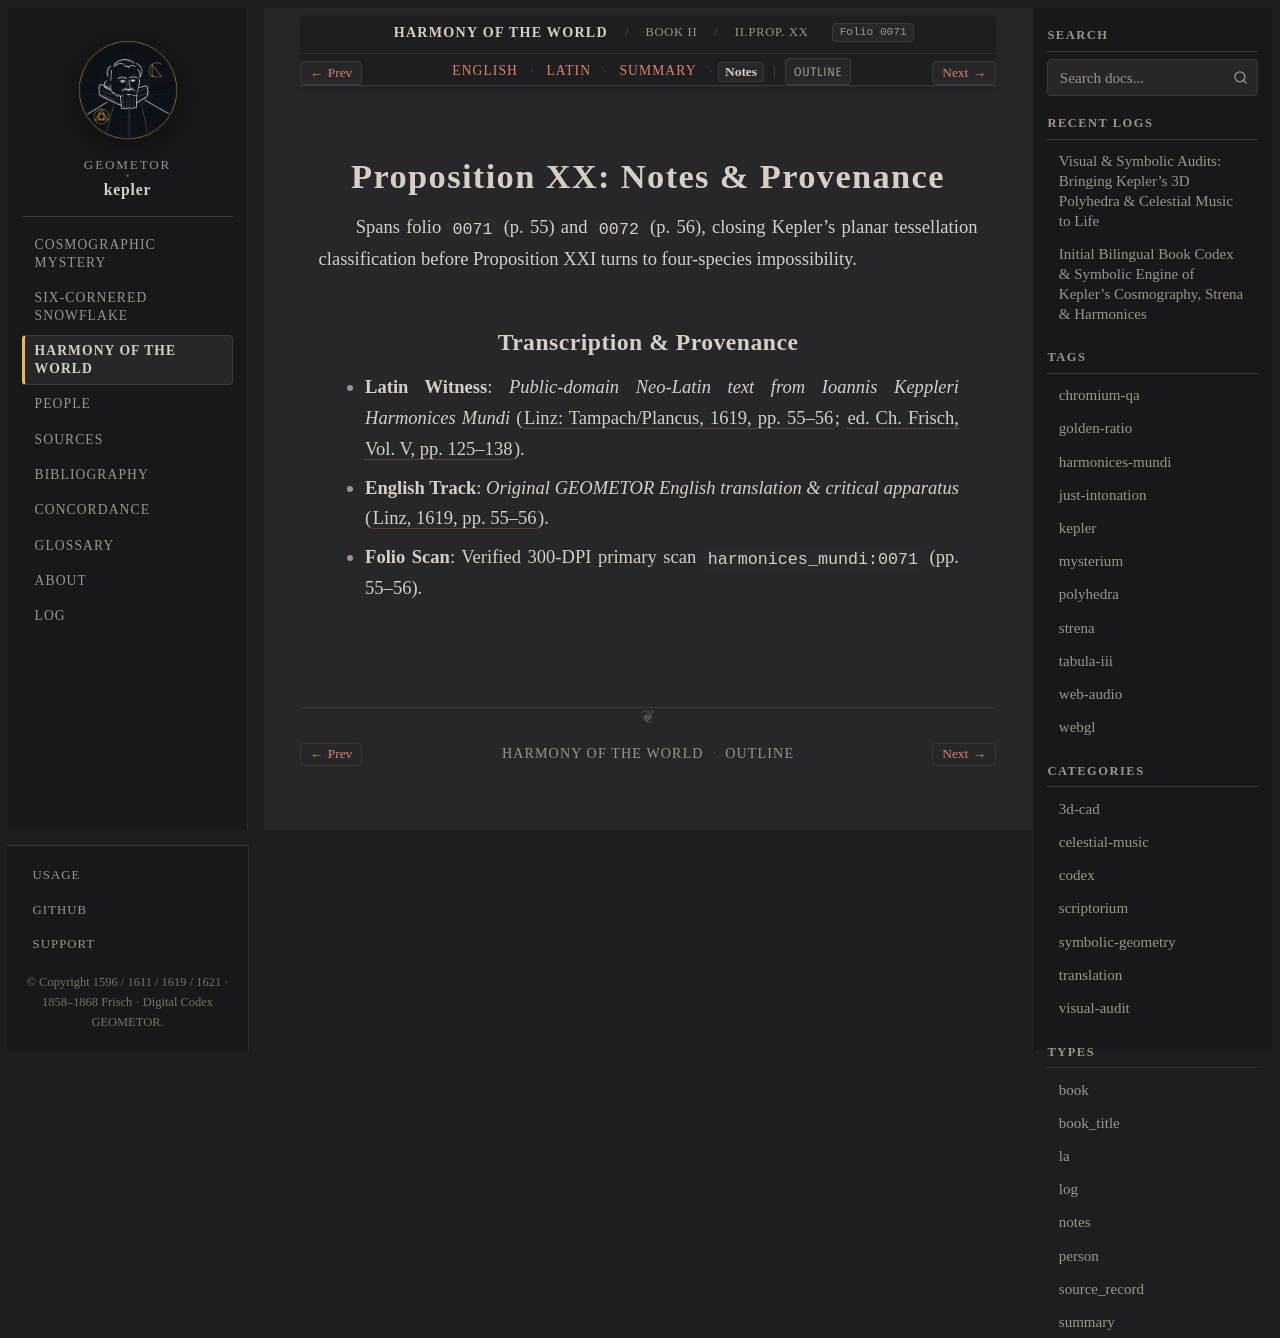

repository: geometor/kepler · page: harmonices_mundi/liber_ii/prop_20/notes.html · generator: sphinx

:type: notes
:layout: book
:canonical_id: II.Prop. XX
:order: 8
:folio: harmonices_mundi:0071

.. _hm-liber-ii-prop_20-notes:

Proposition XX: Notes & Provenance
==================================

Spans folio ``0071`` (p. 55) and ``0072`` (p. 56), closing Kepler's planar tessellation classification before Proposition XXI turns to four-species impossibility.

Transcription & Provenance
--------------------------

* **Latin Witness**: *Public-domain Neo-Latin text from Ioannis Keppleri Harmonices Mundi* (:cite:`Linz: Tampach/Plancus, 1619, pp. 55–56 <kepler:1619:hm>`; :cite:`ed. Ch. Frisch, Vol. V, pp. 125–138 <frisch:1864:v5>`).
* **English Track**: *Original GEOMETOR English translation & critical apparatus* (:cite:`Linz, 1619, pp. 55–56 <kepler:1619:hm>`).
* **Folio Scan**: Verified 300-DPI primary scan ``harmonices_mundi:0071`` (pp. 55–56).
